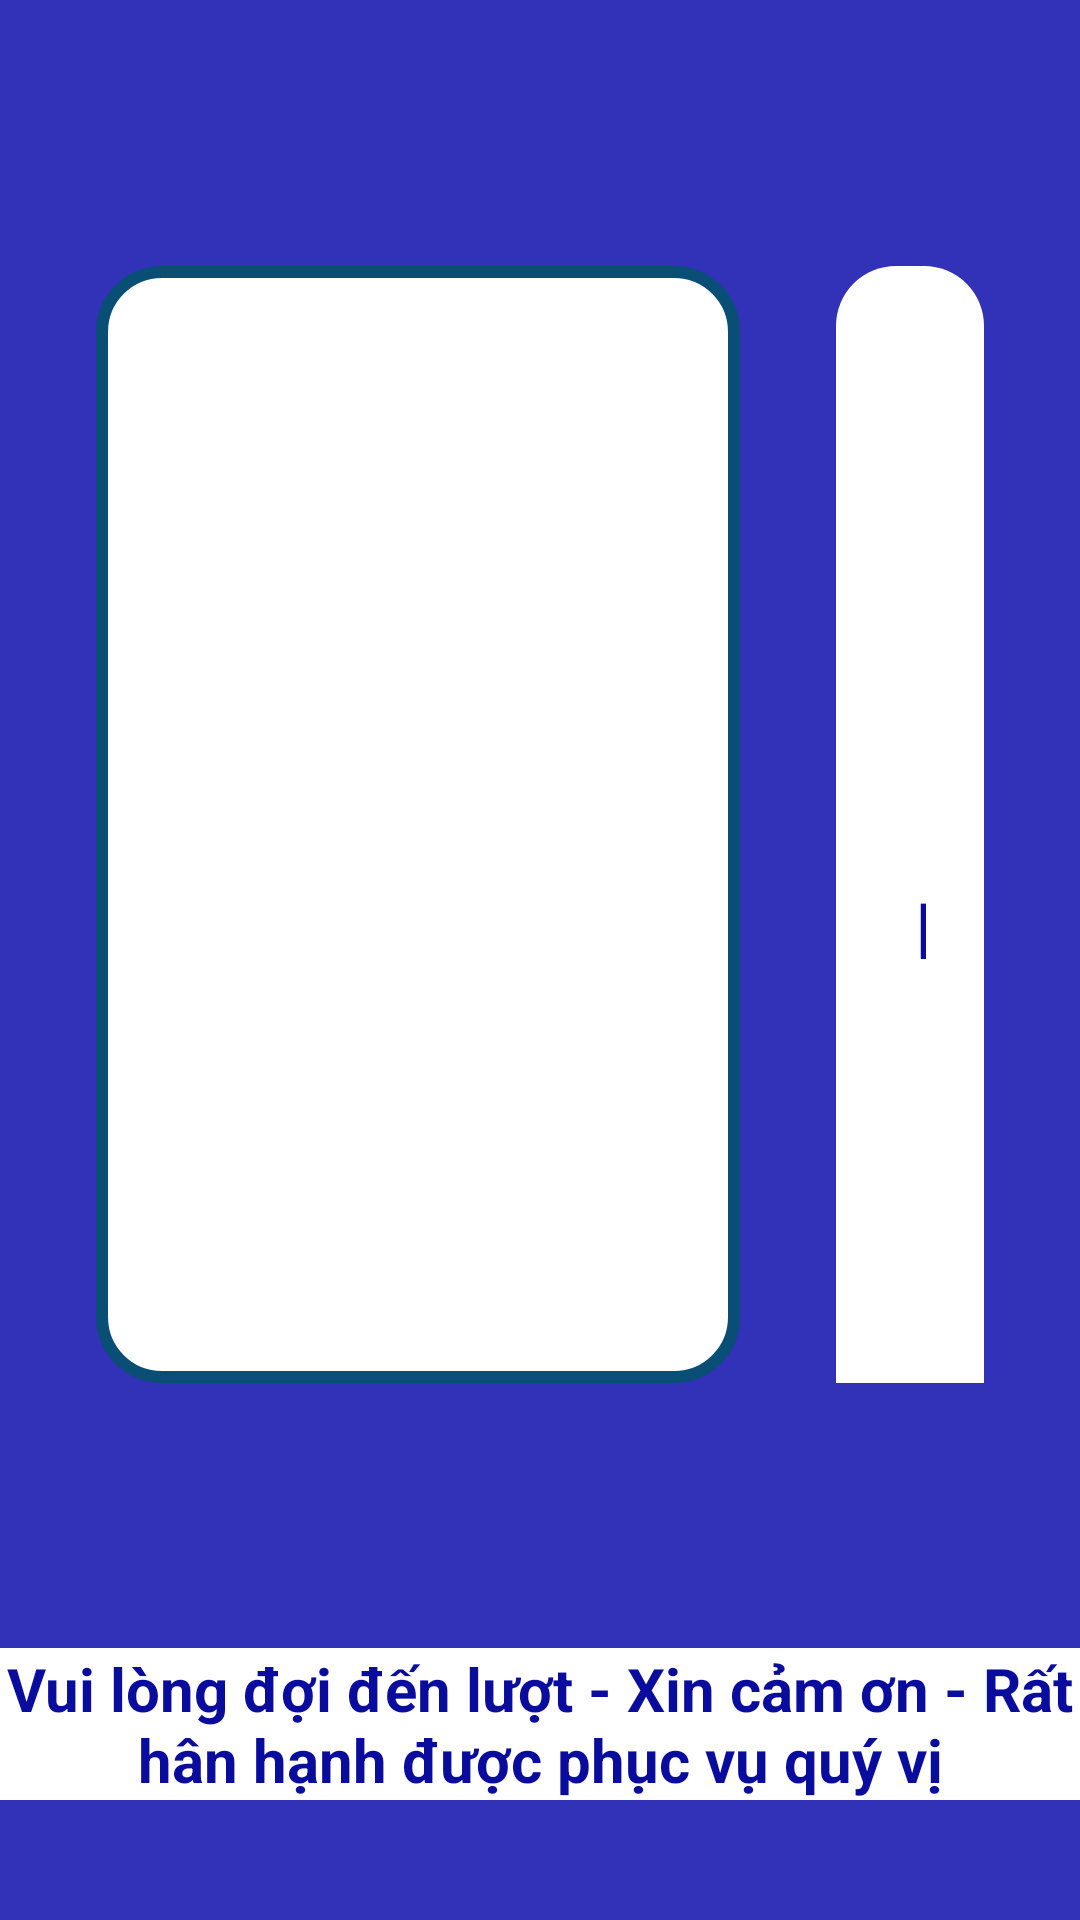

Write the Android layout XML for this screen, with the resource values it uses.
<!-- AndroidManifest.xml: application theme Theme.App_lay_so -->
<!-- res/layout/activity_tivi.xml -->
<?xml version="1.0" encoding="utf-8"?>
<androidx.constraintlayout.widget.ConstraintLayout xmlns:android="http://schemas.android.com/apk/res/android"
    xmlns:app="http://schemas.android.com/apk/res-auto"
    xmlns:tools="http://schemas.android.com/tools"
    android:layout_width="match_parent"
    android:layout_height="match_parent"
    android:background="#3132b7"
    tools:context=".Views.Activity_Tivi">

    <androidx.constraintlayout.widget.ConstraintLayout
        android:id="@+id/constraintLayout"
        android:layout_width="0dp"
        android:layout_height="0dp"
        android:layout_marginStart="32dp"
        android:layout_marginEnd="32dp"
        android:background="@drawable/bgwhite_borderblue"
        app:layout_constraintBottom_toBottomOf="@+id/constraintLayout4"
        app:layout_constraintEnd_toEndOf="parent"
        app:layout_constraintStart_toEndOf="@+id/constraintLayout4"
        app:layout_constraintTop_toTopOf="@+id/constraintLayout4">

        <TextView
            android:id="@+id/bds_number_tv"
            android:layout_width="wrap_content"
            android:layout_height="wrap_content"
            android:gravity="center"
            android:text="00"
            android:textColor="#ffffff"
            android:textSize="170sp"
            android:textStyle="bold"
            app:layout_constraintBottom_toBottomOf="parent"
            app:layout_constraintEnd_toEndOf="parent"
            app:layout_constraintStart_toStartOf="parent"
            app:layout_constraintTop_toBottomOf="@+id/textView_tv" />

        <TextView
            android:id="@+id/textView_tv"
            android:layout_width="0dp"
            android:layout_height="wrap_content"
            android:background="@drawable/bg_while_radius_top"
            android:padding="30dp"
            android:text="Xin mời số"
            android:textAlignment="center"
            android:textColor="#0a0c9d"
            android:textSize="35sp"
            android:textStyle="normal|bold"
            app:layout_constraintEnd_toEndOf="parent"
            app:layout_constraintHorizontal_bias="0.501"
            app:layout_constraintStart_toStartOf="parent"
            app:layout_constraintTop_toTopOf="parent" />

    </androidx.constraintlayout.widget.ConstraintLayout>

    <androidx.constraintlayout.widget.ConstraintLayout
        android:id="@+id/constraintLayout4"
        android:layout_width="wrap_content"
        android:layout_height="wrap_content"
        android:layout_marginStart="32dp"
        android:background="@drawable/bgwhite_borderblue"
        android:paddingStart="40dp"
        android:paddingRight="40dp"
        app:layout_constraintBottom_toTopOf="@+id/constraint11"
        app:layout_constraintStart_toStartOf="parent"
        app:layout_constraintTop_toTopOf="parent">

        <TextView
            android:id="@+id/txtHour_bls"
            android:layout_width="wrap_content"
            android:layout_height="wrap_content"
            android:layout_marginTop="64dp"
            android:text="Giờ:"
            android:textColor="#ffffff"
            android:textSize="22sp"
            android:textStyle="bold"
            app:layout_constraintEnd_toEndOf="@+id/bds_numbernext"
            app:layout_constraintStart_toStartOf="@+id/bds_numbernext"
            app:layout_constraintTop_toBottomOf="@+id/bds_numbernext" />

        <TextView
            android:id="@+id/bds_numbernext"
            android:layout_width="wrap_content"
            android:layout_height="wrap_content"
            android:layout_marginTop="24dp"
            android:text="00"
            android:textAlignment="center"
            android:textColor="#ffffff"
            android:textSize="96sp"
            android:textStyle="bold"
            app:layout_constraintBottom_toTopOf="@+id/txtHour_bls"
            app:layout_constraintEnd_toEndOf="parent"
            app:layout_constraintStart_toStartOf="parent"
            app:layout_constraintTop_toBottomOf="@+id/textView_tv2" />

        <TextView
            android:id="@+id/textView_tv2"
            android:layout_width="wrap_content"
            android:layout_height="wrap_content"
            android:layout_marginTop="24dp"
            android:text="Số tiếp theo"
            android:textColor="#ffffff"
            android:textSize="25sp"
            android:textStyle="normal|bold"
            app:layout_constraintEnd_toEndOf="parent"
            app:layout_constraintHorizontal_bias="0.501"
            app:layout_constraintStart_toStartOf="parent"
            app:layout_constraintTop_toTopOf="parent" />

        <TextView
            android:id="@+id/txtDate_tv"
            android:layout_width="wrap_content"
            android:layout_height="wrap_content"
            android:layout_marginTop="16dp"
            android:layout_marginBottom="24dp"
            android:text="Ngày:"
            android:textColor="#ffffff"
            android:textSize="22sp"
            android:textStyle="bold"
            app:layout_constraintBottom_toBottomOf="parent"
            app:layout_constraintEnd_toEndOf="@+id/txtHour_bls"
            app:layout_constraintStart_toStartOf="@+id/txtHour_bls"
            app:layout_constraintTop_toBottomOf="@+id/txtHour_bls" />
    </androidx.constraintlayout.widget.ConstraintLayout>

    <LinearLayout
        android:id="@+id/constraint11"
        android:layout_width="match_parent"
        android:layout_height="wrap_content"
        android:layout_marginBottom="40dp"
        android:gravity="center"
        android:orientation="vertical"
        app:layout_constraintBottom_toBottomOf="parent"
        app:layout_constraintEnd_toEndOf="parent"
        app:layout_constraintHorizontal_bias="0.0"
        app:layout_constraintStart_toStartOf="parent">

        <TextView
            android:id="@+id/textView5"
            android:layout_width="match_parent"
            android:layout_height="match_parent"
            android:background="#ffffff"
            android:gravity="center"
            android:text="Vui lòng đợi đến lượt - Xin cảm ơn - Rất hân hạnh được phục vụ quý vị"
            android:textColor="#0a0c9d"
            android:textSize="20sp"
            android:textStyle="bold" />
    </LinearLayout>

</androidx.constraintlayout.widget.ConstraintLayout>
<!-- resources referenced by this layout -->
<resources>
  <!-- drawable bg_while_radius_top (drawable) -->
  <?xml version="1.0" encoding="utf-8"?>
  <shape android:shape="rectangle" xmlns:android="http://schemas.android.com/apk/res/android" >
      <solid android:color="#ffffff" />
      <corners android:topLeftRadius="20dp"
      android:topRightRadius="20dp"/>
  </shape>
  <!-- drawable bgwhite_borderblue (drawable) -->
  <?xml version="1.0" encoding="utf-8"?>
  <selector xmlns:android="http://schemas.android.com/apk/res/android">
      <item>
          <shape android:shape="rectangle">
              <solid android:color="#ffffff"/>
              <corners android:radius="20dp"/>
              <stroke android:width="4dp" android:color="#094E75"/>
          </shape>
      </item>
  </selector>
  <style name="Theme.App_lay_so" parent="Theme.MaterialComponents.DayNight.NoActionBar">
          
          <item name="colorPrimary">@color/purple_500</item>
          <item name="colorPrimaryVariant">@color/purple_700</item>
          <item name="colorOnPrimary">@color/white</item>
          
          <item name="colorSecondary">@color/teal_200</item>
          <item name="colorSecondaryVariant">@color/teal_700</item>
          <item name="colorOnSecondary">@color/black</item>
          
          <item name="android:statusBarColor">?attr/colorPrimaryVariant</item>
          
      </style>
  <!-- not gathered from this repository: default colours our renderer supplied (Android Studio template values) -->
  <color name="purple_500">#FF6200EE</color>
  <color name="purple_700">#FF3700B3</color>
  <color name="teal_200">#FF03DAC5</color>
  <color name="teal_700">#FF018786</color>
  <color name="black">#FF000000</color>
  <color name="white">#FFFFFFFF</color>
</resources>
